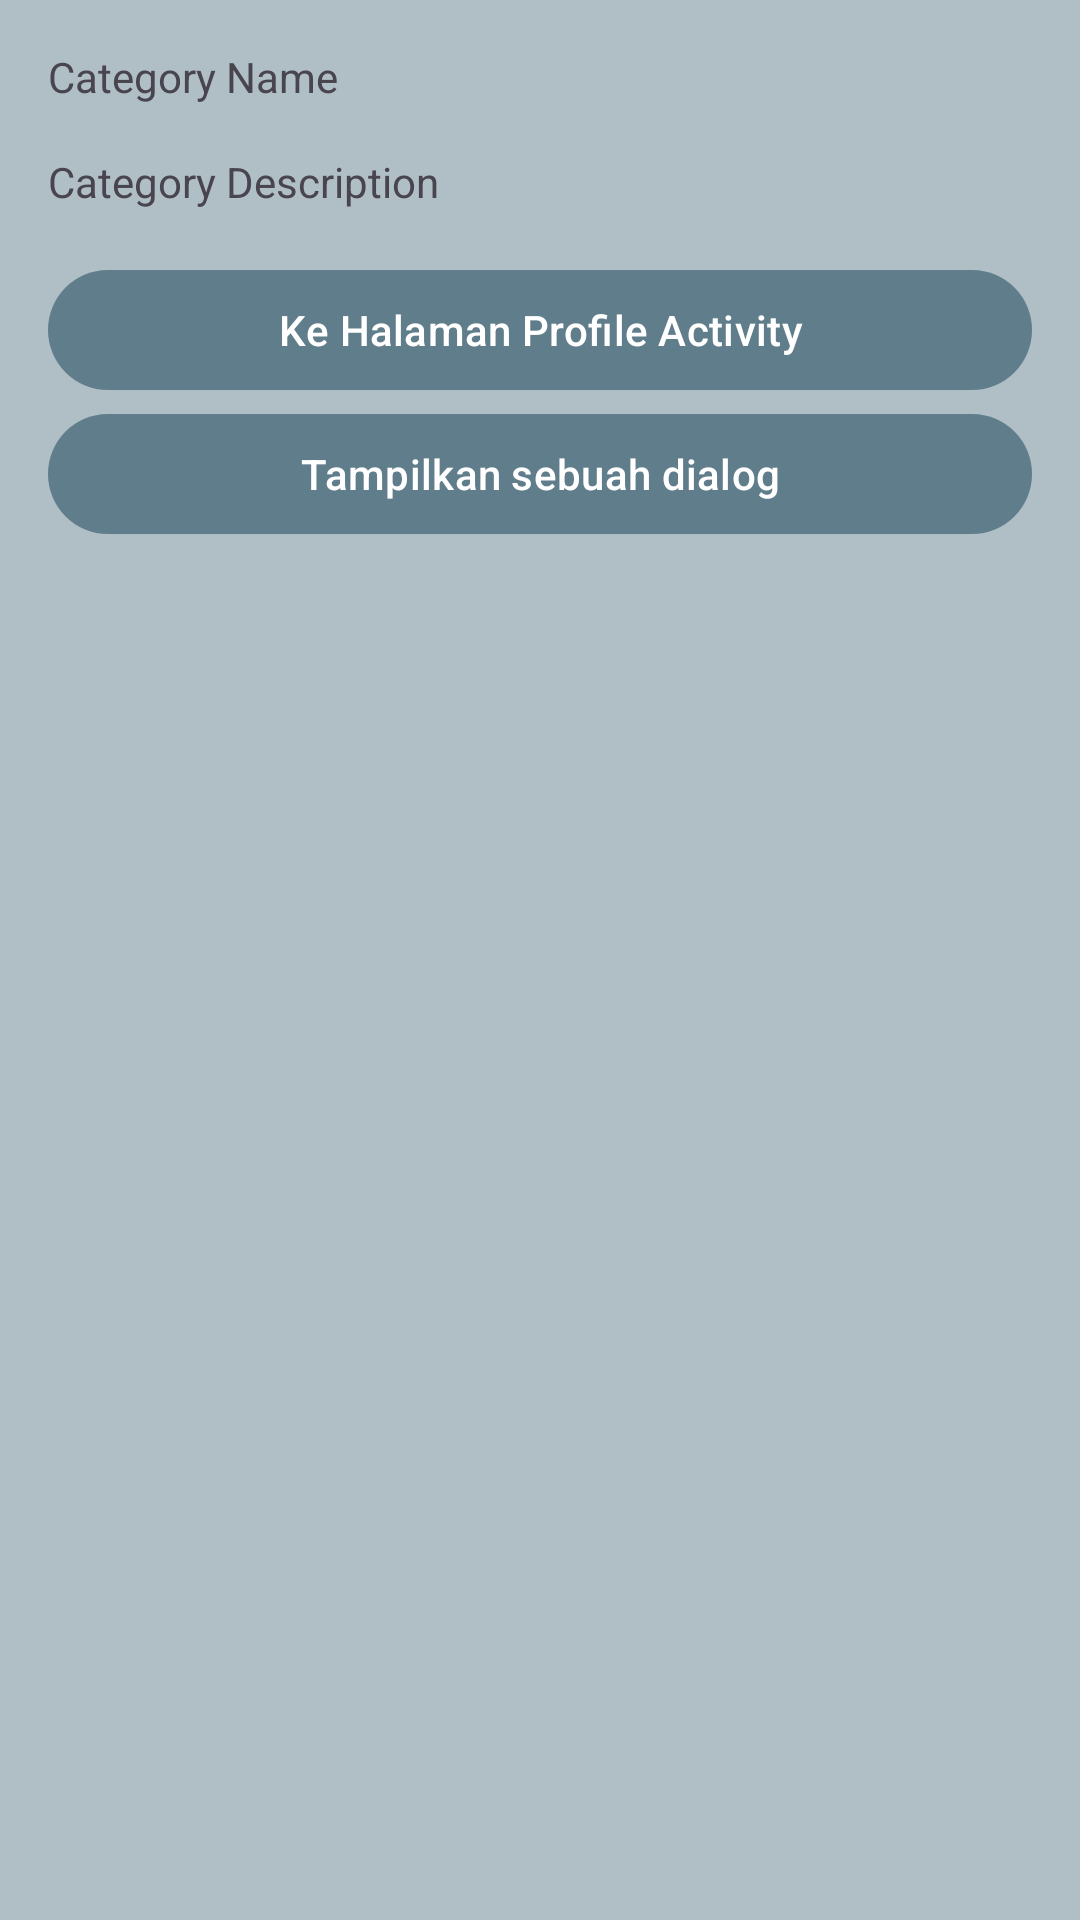

The Android layout XML behind this screen, and the referenced resources:
<!-- AndroidManifest.xml: application theme Theme.MyApplication -->
<!-- res/layout/fragment_detail_category.xml -->
<?xml version="1.0" encoding="utf-8"?>
<LinearLayout xmlns:android="http://schemas.android.com/apk/res/android"
    xmlns:tools="http://schemas.android.com/tools"
    android:layout_width="match_parent"
    android:layout_height="match_parent"
    android:background="@color/gray_light"
    android:orientation="vertical"
    android:padding="16dp"
    tools:context=".myFragment.DetailCategoryFragment">

    <TextView
        android:id="@+id/tvCategoryName"
        android:layout_width="match_parent"
        android:layout_height="wrap_content"
        android:layout_marginBottom="16dp"
        android:text="@string/category_name" />

    <TextView
        android:id="@+id/tvCategoryDescription"
        android:layout_width="match_parent"
        android:layout_height="wrap_content"
        android:layout_marginBottom="16dp"
        android:text="@string/category_description" />

    <Button
        android:id="@+id/btnProfile"
        android:layout_width="match_parent"
        android:layout_height="wrap_content"
        android:text="@string/to_profile" />

    <Button
        android:id="@+id/btnShowDialog"
        android:layout_width="match_parent"
        android:layout_height="wrap_content"
        android:text="@string/show_dialog" />

</LinearLayout>
<!-- resources referenced by this layout -->
<resources>
  <color name="gray_light">#B0BEC5</color>
  <string name="category_description">Category Description</string>
  <string name="category_name">Category Name</string>
  <string name="show_dialog">Tampilkan sebuah dialog</string>
  <string name="to_profile">Ke Halaman Profile Activity</string>
  <style name="Theme.MyApplication" parent="Base.Theme.MyApplication" />
  <style name="Base.Theme.MyApplication" parent="Theme.Material3.DayNight.NoActionBar">
          
          
  
          
          <item name="colorPrimary">@color/gray</item>
          <item name="colorPrimaryVariant">@color/gray_dark</item>
          <item name="colorOnPrimary">@color/white</item>
          
          <item name="colorSecondary">@color/orange_light</item>
          <item name="colorSecondaryVariant">@color/orange_dark</item>
          <item name="colorOnSecondary">@color/black</item>
      </style>
  <color name="gray">#607D8B</color>
  <color name="gray_dark">#455A64</color>
  <color name="white">#FFFFFFFF</color>
  <color name="orange_light">#FFAB91</color>
  <color name="orange_dark">#E64A19</color>
  <color name="black">#FF000000</color>
</resources>
